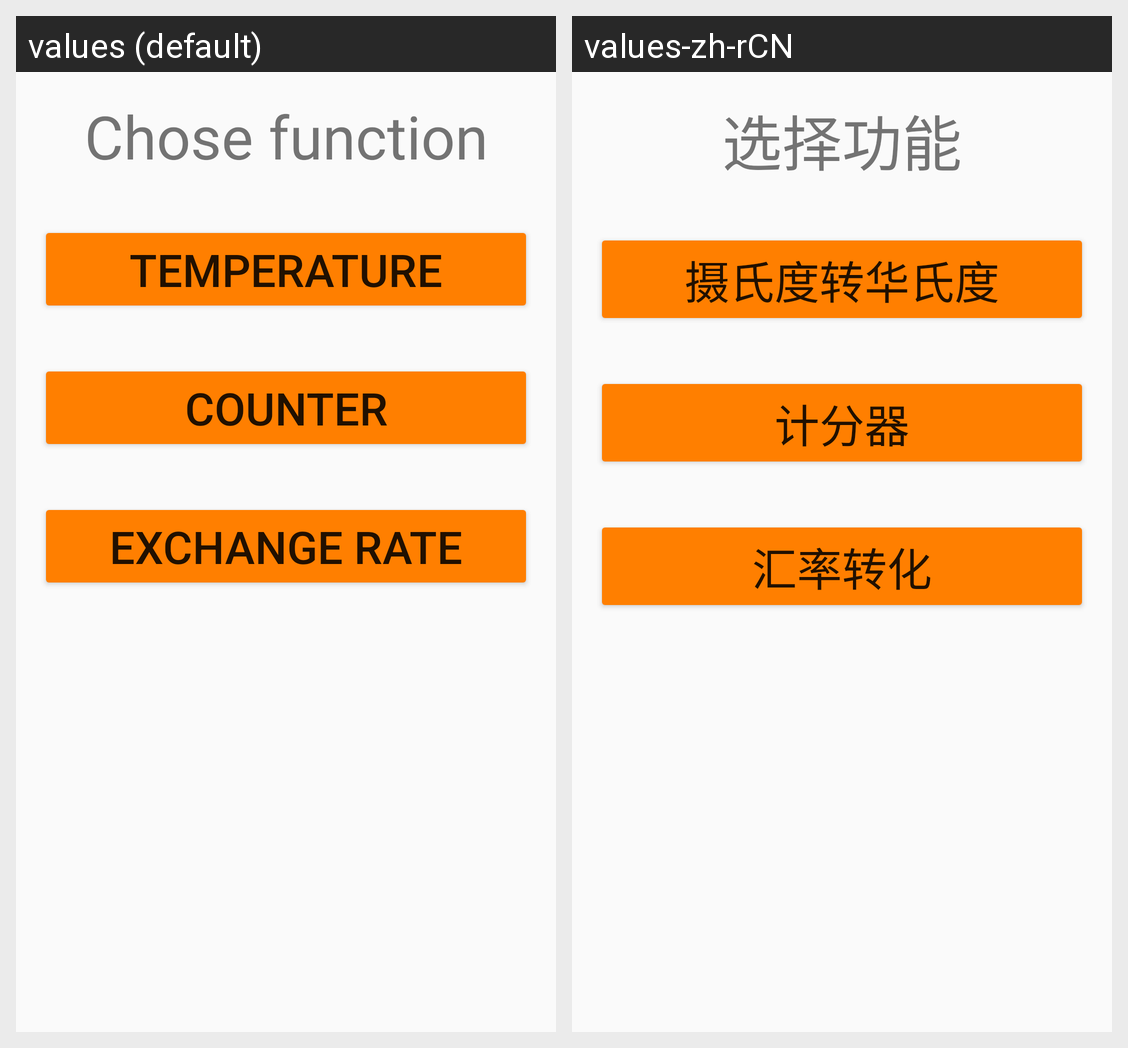

Translations of the strings shown on this Android screen, per locale in the grid:
Android screen res/layout/activity_main.xml rendered under 2 locales, left to right: values (default), values-zh-rCN. Device: Nexus 5 (rendered at 1080×1920; each locale shown at half size, 540×960, under a caption strip naming it); theme AppTheme.
Strings drawn on this screen, with the default value and each locale's value (text and hints the layout hard-codes, and strings that could not be matched under every locale, appear in the picture but are not listed):

home_page
  values: Chose function
  values-zh-rCN: 选择功能

temperature
  values: temperature
  values-zh-rCN: 摄氏度转华氏度

counter
  values: counter
  values-zh-rCN: 计分器

exchange_rate
  values: Exchange Rate
  values-zh-rCN: 汇率转化
